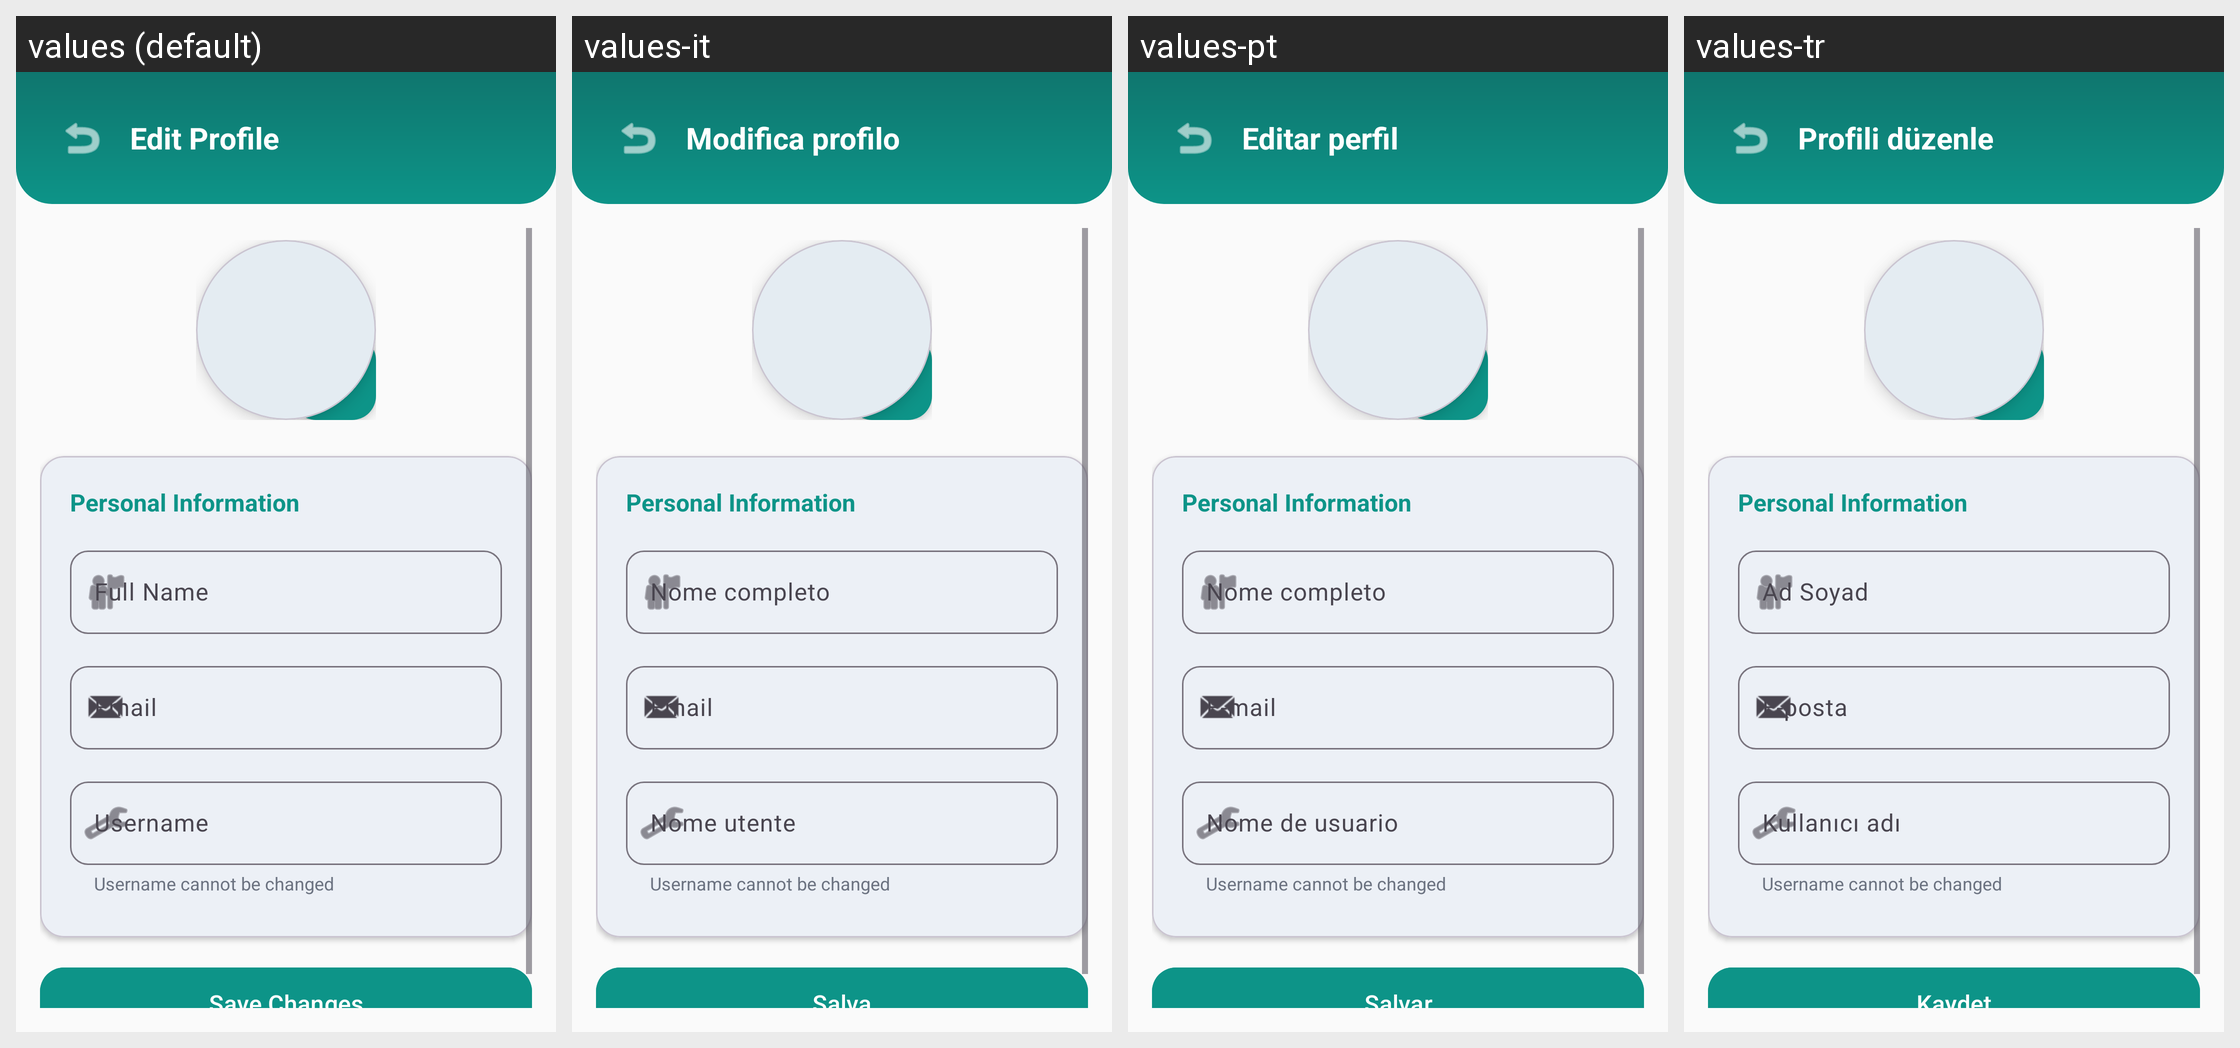

Strings drawn on this Android screen and how each of the app's shown locales translates them:
Android screen res/layout/activity_edit_profile.xml rendered under 4 locales, left to right: values (default), values-it, values-pt, values-tr. Device: Nexus 5 (rendered at 1080×1920; each locale shown at half size, 540×960, under a caption strip naming it); theme Theme.SmartPermits.
Other locales in the repository, not shown: values-de, values-es, values-fr, values-pl, values-ro, values-uk.
Strings drawn on this screen, with the default value and each locale's value (text and hints the layout hard-codes, and strings that could not be matched under every locale, appear in the picture but are not listed):

edit_profile
  values: Edit Profile
  values-it: Modifica profilo
  values-pt: Editar perfil
  values-tr: Profili düzenle

full_name
  values: Full Name
  values-it: Nome completo
  values-pt: Nome completo
  values-tr: Ad Soyad

email
  values: Email
  values-it: Email
  values-pt: E-mail
  values-tr: E-posta

username
  values: Username
  values-it: Nome utente
  values-pt: Nome de usuario
  values-tr: Kullanıcı adı

save_changes
  values: Save Changes
  values-it: Salva
  values-pt: Salvar
  values-tr: Kaydet
